Image classification data set "plantvillage" (litchi1058-web/RAG on GitHub). Class labels (3): apple brown spot, apple normal, apple black spot.

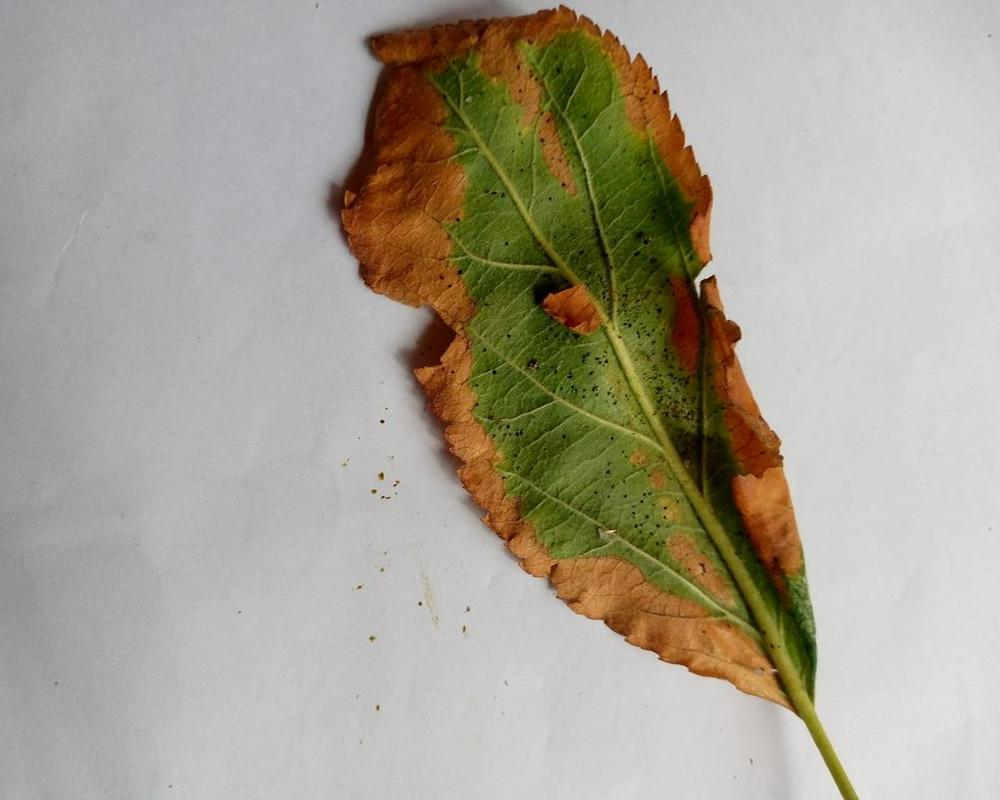
Label: apple brown spot

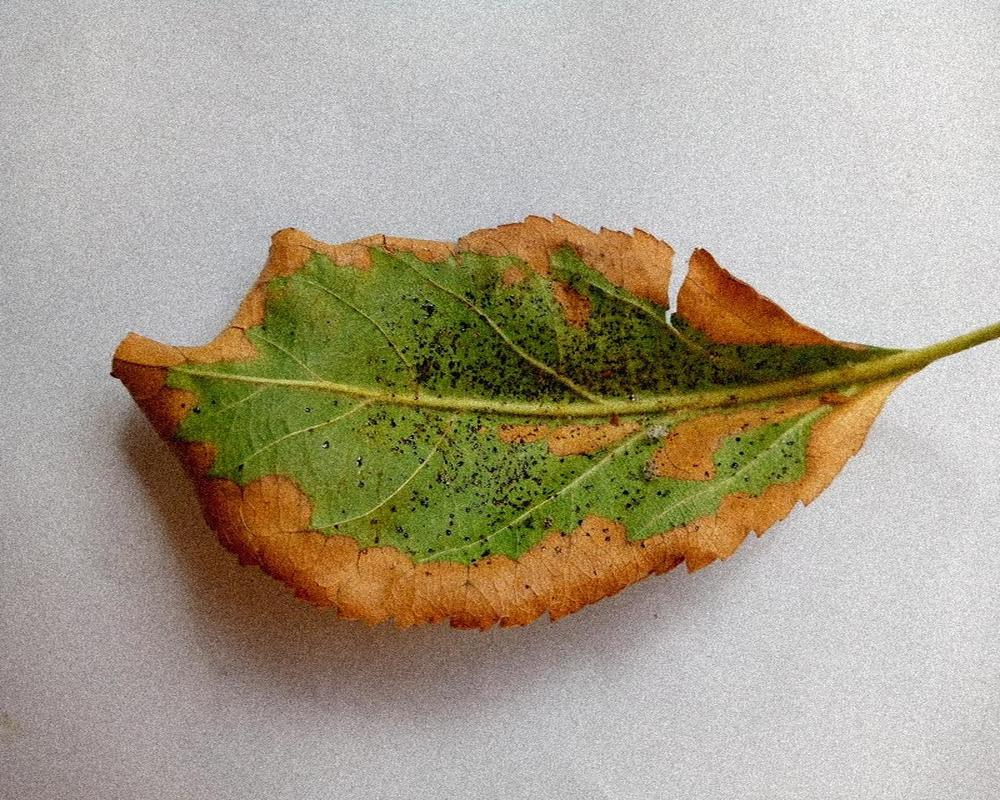
Label: apple brown spot

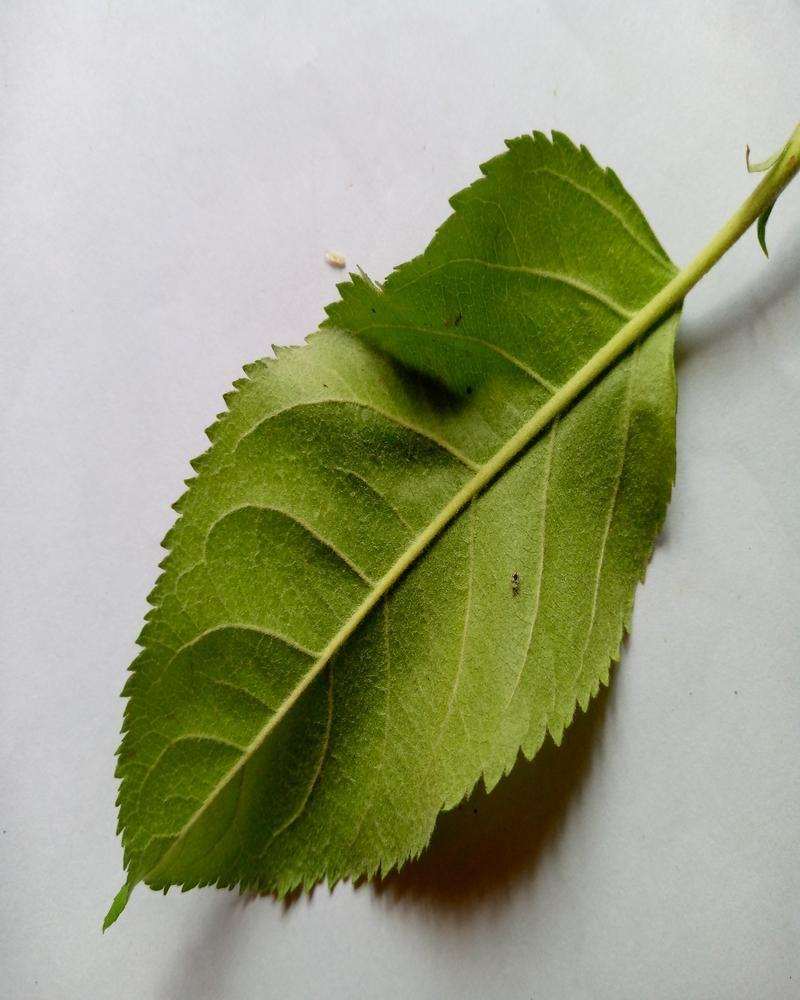
Label: apple normal

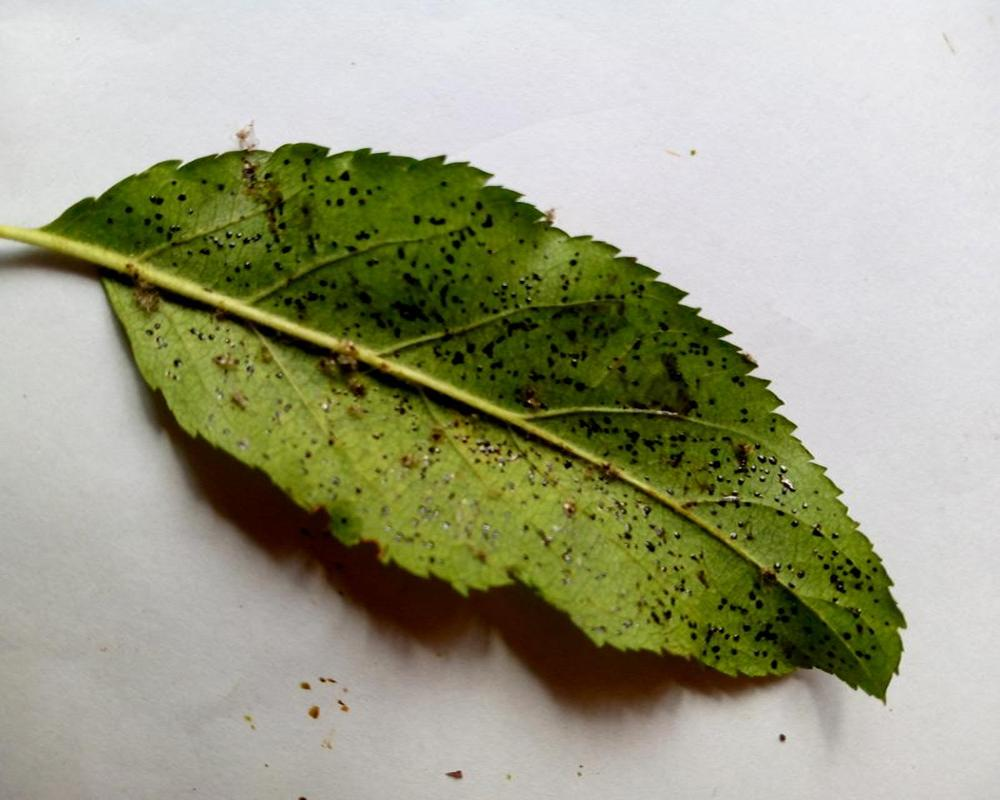
Label: apple black spot

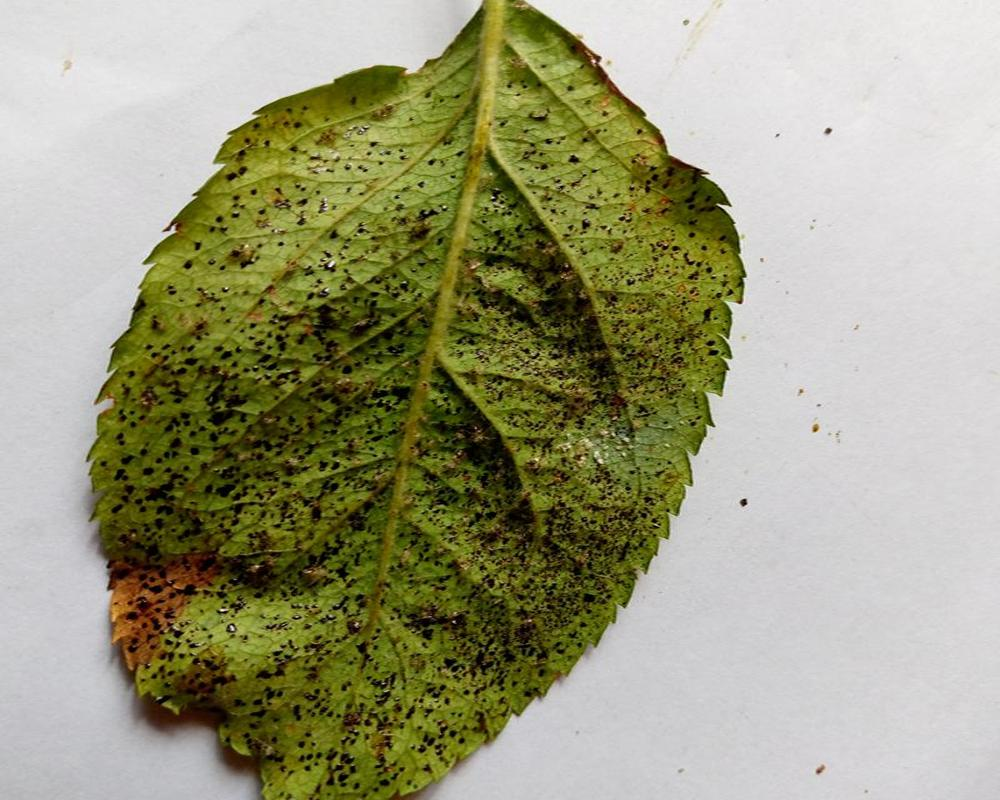
Label: apple black spot

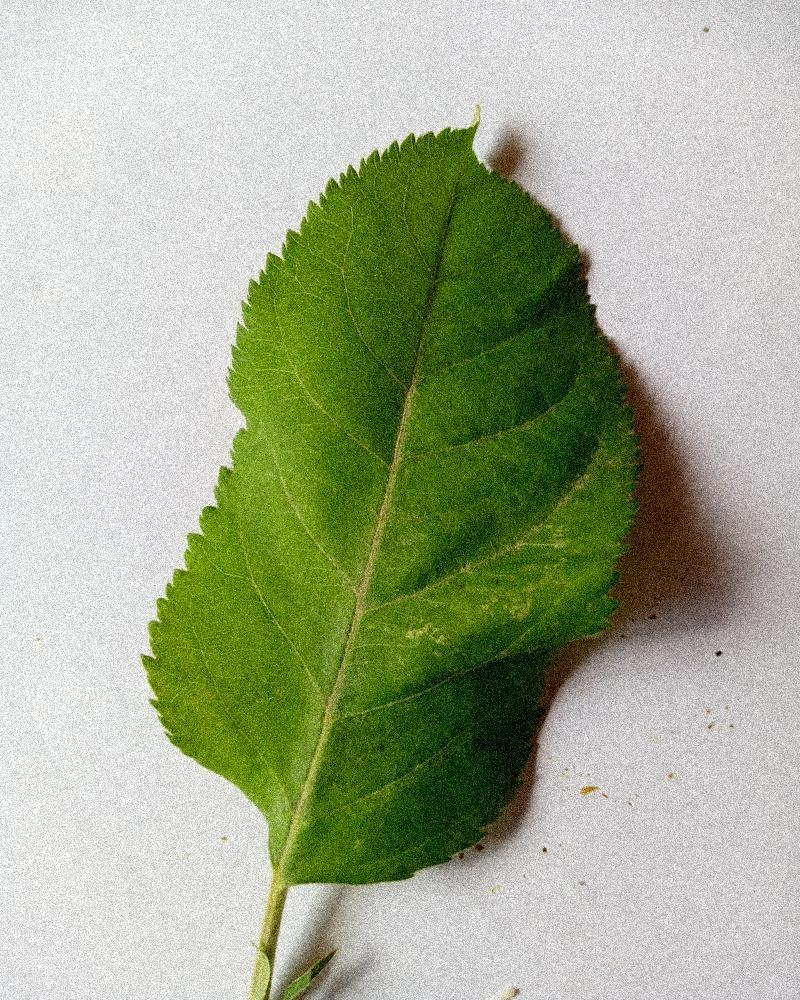
Label: apple normal
